76-way image classification set "dataset" from GitHub (eddie772tw/R6Assist); label vocabulary: Ace, Alibi, Amaru, Aruni, Ash, Azami, Bandit, Blackbeard, Blitz, Brava, Buck, capitão, Castle, Caveira, Clash, Deimos, Denari, Doc, Dokkaebi, Echo, Ela, Fenrir, Finka, Flores, Frost, Fuze, Glaz, Goyo, Gridlock, Grim, Hibana, Iana, Jackal, jäger, Kaid, Kali, Kapkan, Lesion, Lion, Maestro, Maverick, Melusi, Mira, Montagne, Mozzie, Mute, Nomad, Oryx, Osa, Pulse, Ram, Rauora, Recruit attacker, Recruit defender, Rook, Sens, Sentry, skopós, Sledge, Smoke, Solis, Striker, Tachanka, Thatcher, Thermite, Thorn, Thunderbird, Tubarao, Twitch, Valkyrie, Vigil, Wamai, Warden, Ying, Zero, Zofia.

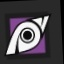
Label: Jackal

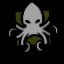
Label: Alibi

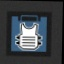
Label: Rook

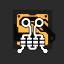
Label: Osa

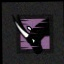
Label: Oryx

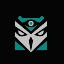
Label: Kali
